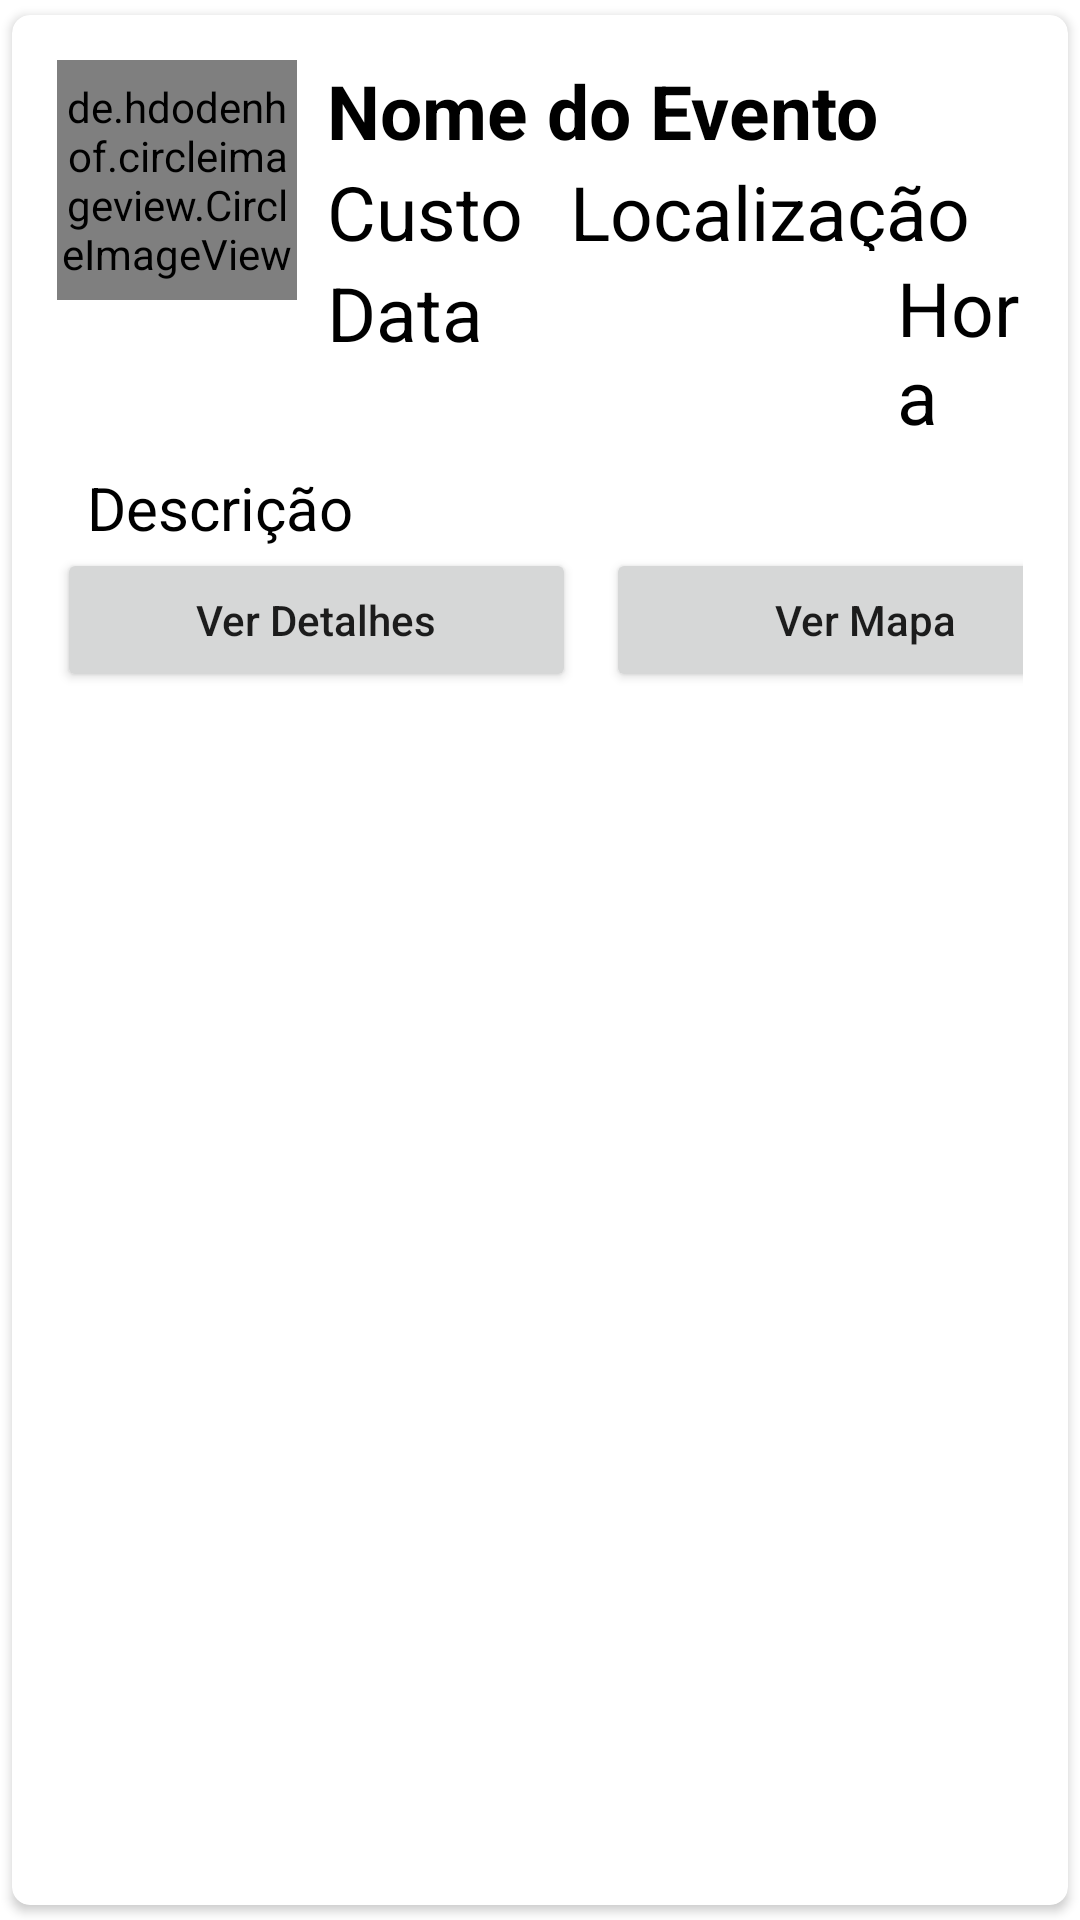

Reconstruct the res/layout file that produces this screen, plus the resources it refers to.
<!-- AndroidManifest.xml: application theme Theme.Eventos -->
<!-- res/layout/main_item_user.xml -->
<?xml version="1.0" encoding="utf-8"?>
<androidx.cardview.widget.CardView xmlns:android="http://schemas.android.com/apk/res/android"
    android:layout_width="match_parent"
    android:layout_height="wrap_content"
    xmlns:app="http://schemas.android.com/apk/res-auto"
    app:cardCornerRadius="6dp"
    android:elevation="6dp"
    app:cardUseCompatPadding="true">

    <RelativeLayout
        android:layout_width="match_parent"
        android:layout_height="wrap_content"
        android:padding="15dp">

        <de.hdodenhof.circleimageview.CircleImageView
            android:layout_width="80dp"
            android:layout_height="80dp"
            android:src="@mipmap/ic_launcher"
            android:id="@+id/img1"
            app:civ_border_width="2dp"
            app:civ_border_color="@color/black"/>

        <TextView
            android:id="@+id/nametext"
            android:layout_width="match_parent"
            android:layout_height="wrap_content"
            android:layout_marginLeft="10dp"
            android:layout_toRightOf="@+id/img1"
            android:text="Nome do Evento"
            android:textColor="@color/black"
            android:textSize="25sp"
            android:textStyle="bold" />

        <TextView
            android:id="@+id/custotext"
            android:layout_width="81dp"
            android:layout_height="wrap_content"
            android:layout_below="@+id/nametext"
            android:layout_marginLeft="10dp"
            android:layout_toRightOf="@+id/img1"
            android:text="Custo"
            android:textColor="@color/black"
            android:textSize="25sp" />

        <TextView
            android:id="@+id/localizacaotext"
            android:layout_width="203dp"
            android:layout_height="30dp"
            android:layout_below="@+id/nametext"
            android:layout_toRightOf="@+id/custotext"
            android:text="Localização"
            android:textColor="@color/black"
            android:textSize="25sp" />

        <TextView
            android:id="@+id/datatext"
            android:layout_width="164dp"
            android:layout_height="wrap_content"
            android:layout_below="@+id/custotext"
            android:layout_marginLeft="10dp"
            android:layout_toRightOf="@+id/img1"
            android:text="Data"
            android:textColor="@color/black"
            android:textSize="25sp" />

        <TextView
            android:id="@+id/duracaotext"
            android:layout_width="105dp"
            android:layout_height="wrap_content"
            android:layout_below="@+id/datatext"
            android:layout_marginLeft="10dp"
            android:layout_toRightOf="@+id/img1"
            android:text=""
            android:textColor="@color/black"
            android:textSize="25sp" />

        <TextView
            android:id="@+id/n_maxtext"
            android:layout_width="113dp"
            android:layout_height="wrap_content"
            android:layout_below="@+id/datatext"
            android:layout_marginLeft="70dp"
            android:layout_toRightOf="@+id/duracaotext"
            android:text="Inscritos"
            android:textColor="@color/white"
            android:textSize="10sp" />

        <TextView
            android:id="@+id/horatext"
            android:layout_width="131dp"
            android:layout_height="wrap_content"
            android:layout_below="@+id/custotext"
            android:layout_marginLeft="26dp"
            android:layout_marginTop="-2dp"
            android:layout_toRightOf="@+id/datatext"
            android:text="Hora"
            android:textColor="@color/black"
            android:textSize="25sp" />

        <TextView
            android:id="@+id/descricaotext"
            android:layout_width="365dp"
            android:layout_height="wrap_content"
            android:layout_below="@+id/duracaotext"
            android:layout_marginLeft="10dp"

            android:layout_marginTop="1dp"
            android:text="Descrição"
            android:textColor="@color/black"
            android:textSize="20sp" />

        <LinearLayout
            android:layout_below="@+id/descricaotext"
            android:layout_width="match_parent"
            android:layout_height="wrap_content"
            android:orientation="horizontal">

            <Button
                android:id="@+id/btnDetalhes"
                android:layout_width="173dp"
                android:layout_height="wrap_content"
                android:layout_marginRight="5dp"
                android:gravity="center"
                android:text="Ver Detalhes"
                android:textAllCaps="false" />

            <Button
                android:id="@+id/btnMapa"
                android:layout_width="173dp"
                android:layout_height="wrap_content"
                android:layout_marginLeft="5dp"
                android:gravity="center"
                android:text="Ver Mapa"
                android:textAllCaps="false" />

        </LinearLayout>

    </RelativeLayout>

</androidx.cardview.widget.CardView>
<!-- resources referenced by this layout -->
<resources>
  <color name="black">#FF000000</color>
  <color name="white">#FFFFFFFF</color>
  <!-- mipmap ic_launcher: png bitmap (mipmap-hdpi, 8047 bytes) -->
  <style name="Theme.Eventos" parent="Theme.MaterialComponents.DayNight.DarkActionBar">
          
          <item name="colorPrimary">#4355BA</item>
          <item name="colorPrimaryVariant">@color/purple_700</item>
          <item name="colorOnPrimary">@color/white</item>
          
          <item name="colorSecondary">@color/teal_200</item>
          <item name="colorSecondaryVariant">@color/teal_700</item>
          <item name="colorOnSecondary">@color/black</item>
          
          <item name="android:statusBarColor">?attr/colorPrimaryVariant</item>
          
      </style>
  <color name="purple_700">#FF3700B3</color>
  <color name="teal_200">#FF03DAC5</color>
  <color name="teal_700">#FF018786</color>
</resources>
